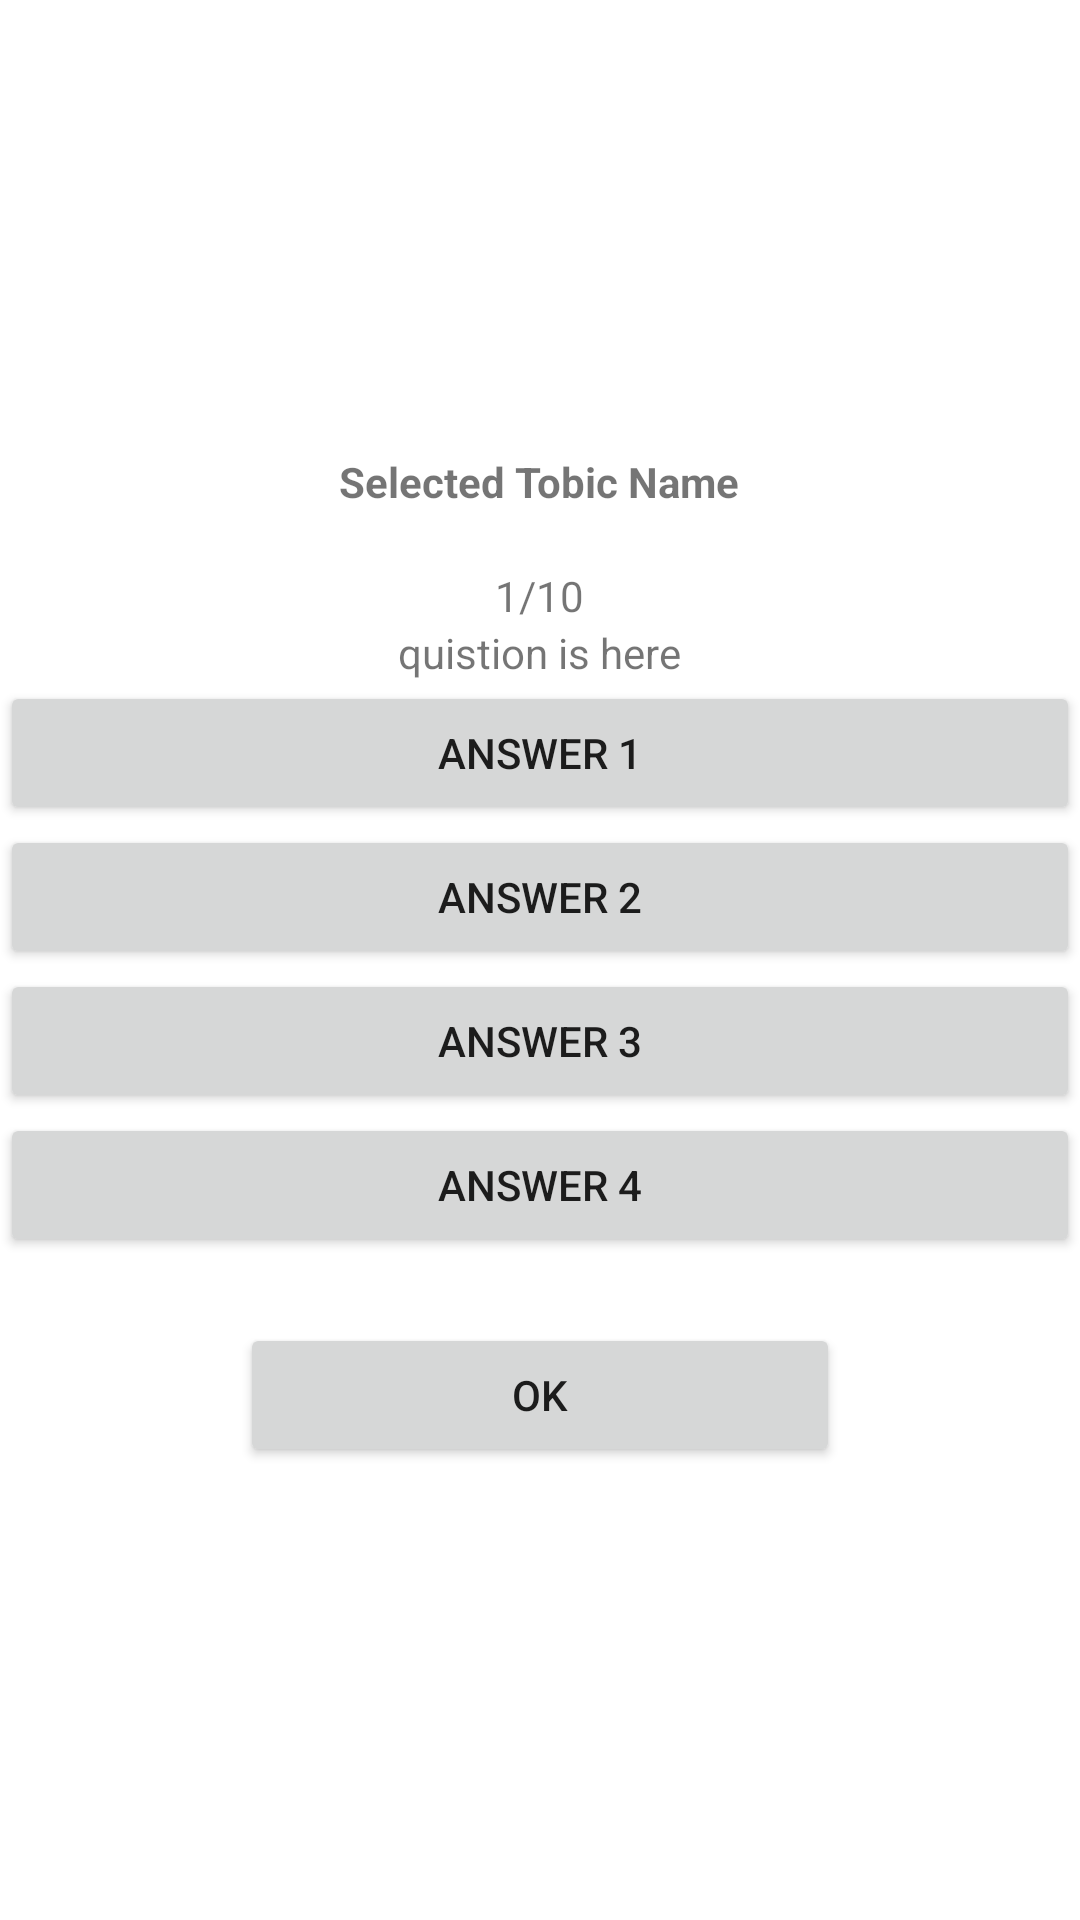

Layout XML and referenced resources for this Android screen:
<!-- AndroidManifest.xml: application theme Theme.IslamicQuize -->
<!-- res/layout/second.xml -->
<?xml version="1.0" encoding="utf-8"?>
    <LinearLayout
    xmlns:android="http://schemas.android.com/apk/res/android"
        xmlns:tools="http://schemas.android.com/tools"
        android:layout_width="match_parent"
    android:layout_height="match_parent"
    android:gravity="center"
    android:id="@+id/linear"
    android:orientation="vertical">

    <TextView
        android:layout_width="wrap_content"
        android:layout_height="wrap_content"
        android:text="@string/selected_tobic_name"
        android:textStyle="bold"
        android:gravity="left|center"
        android:layout_gravity="center"
        android:id="@+id/tobicName"
        tools:ignore="RtlHardcoded" />

    <TextView
        android:id="@+id/er"
        android:layout_width="wrap_content"
        android:layout_height="wrap_content"/>

    <TextView
        android:id="@+id/quistions"
        android:layout_width="wrap_content"
        android:layout_height="wrap_content"
        android:text="@string/_1_10"/>

    <TextView
        android:id="@+id/quistion"
        android:text="@string/quistion_is_here"
        android:layout_width="wrap_content"
        android:layout_height="wrap_content"/>

    <Button
        android:id="@+id/op1"
        android:layout_width="match_parent"
        android:layout_height="wrap_content"
        android:text="@string/answer_1"/>

    <Button
        android:id="@+id/op2"
        android:layout_width="match_parent"
        android:layout_height="wrap_content"
        android:text="@string/answer_2"/>

    <Button
        android:id="@+id/op3"
        android:layout_width="match_parent"
        android:layout_height="wrap_content"
        android:text="@string/answer_3"/>

    <Button
        android:id="@+id/op4"
        android:layout_width="match_parent"
        android:layout_height="wrap_content"
        android:text="@string/answer_4"/>

    <Button
        android:id="@+id/ok"
        android:layout_width="200dp"
        android:layout_height="wrap_content"
        android:text="@string/ok"
        android:layout_marginTop="22dp"/>

</LinearLayout>
<!-- resources referenced by this layout -->
<resources>
  <string name="_1_10">1/10</string>
  <string name="answer_1">answer 1</string>
  <string name="answer_2">answer 2</string>
  <string name="answer_3">answer 3</string>
  <string name="answer_4">answer 4</string>
  <string name="ok">ok</string>
  <string name="quistion_is_here">quistion is here</string>
  <string name="selected_tobic_name">Selected Tobic Name</string>
  <style name="Theme.IslamicQuize" parent="Theme.MaterialComponents.DayNight.DarkActionBar">
          
          <item name="colorPrimary">@color/purple_500</item>
          <item name="colorPrimaryVariant">@color/purple_700</item>
          <item name="colorOnPrimary">@color/white</item>
          
          <item name="colorSecondary">@color/teal_200</item>
          <item name="colorSecondaryVariant">@color/teal_700</item>
          <item name="colorOnSecondary">@color/black</item>
          
          <item name="android:statusBarColor">?attr/colorPrimaryVariant</item>
          
      </style>
  <!-- not gathered from this repository: default colours our renderer supplied (Android Studio template values) -->
  <color name="purple_500">#FF6200EE</color>
  <color name="purple_700">#FF3700B3</color>
  <color name="teal_200">#FF03DAC5</color>
  <color name="teal_700">#FF018786</color>
  <color name="black">#FF000000</color>
  <color name="white">#FFFFFFFF</color>
</resources>
